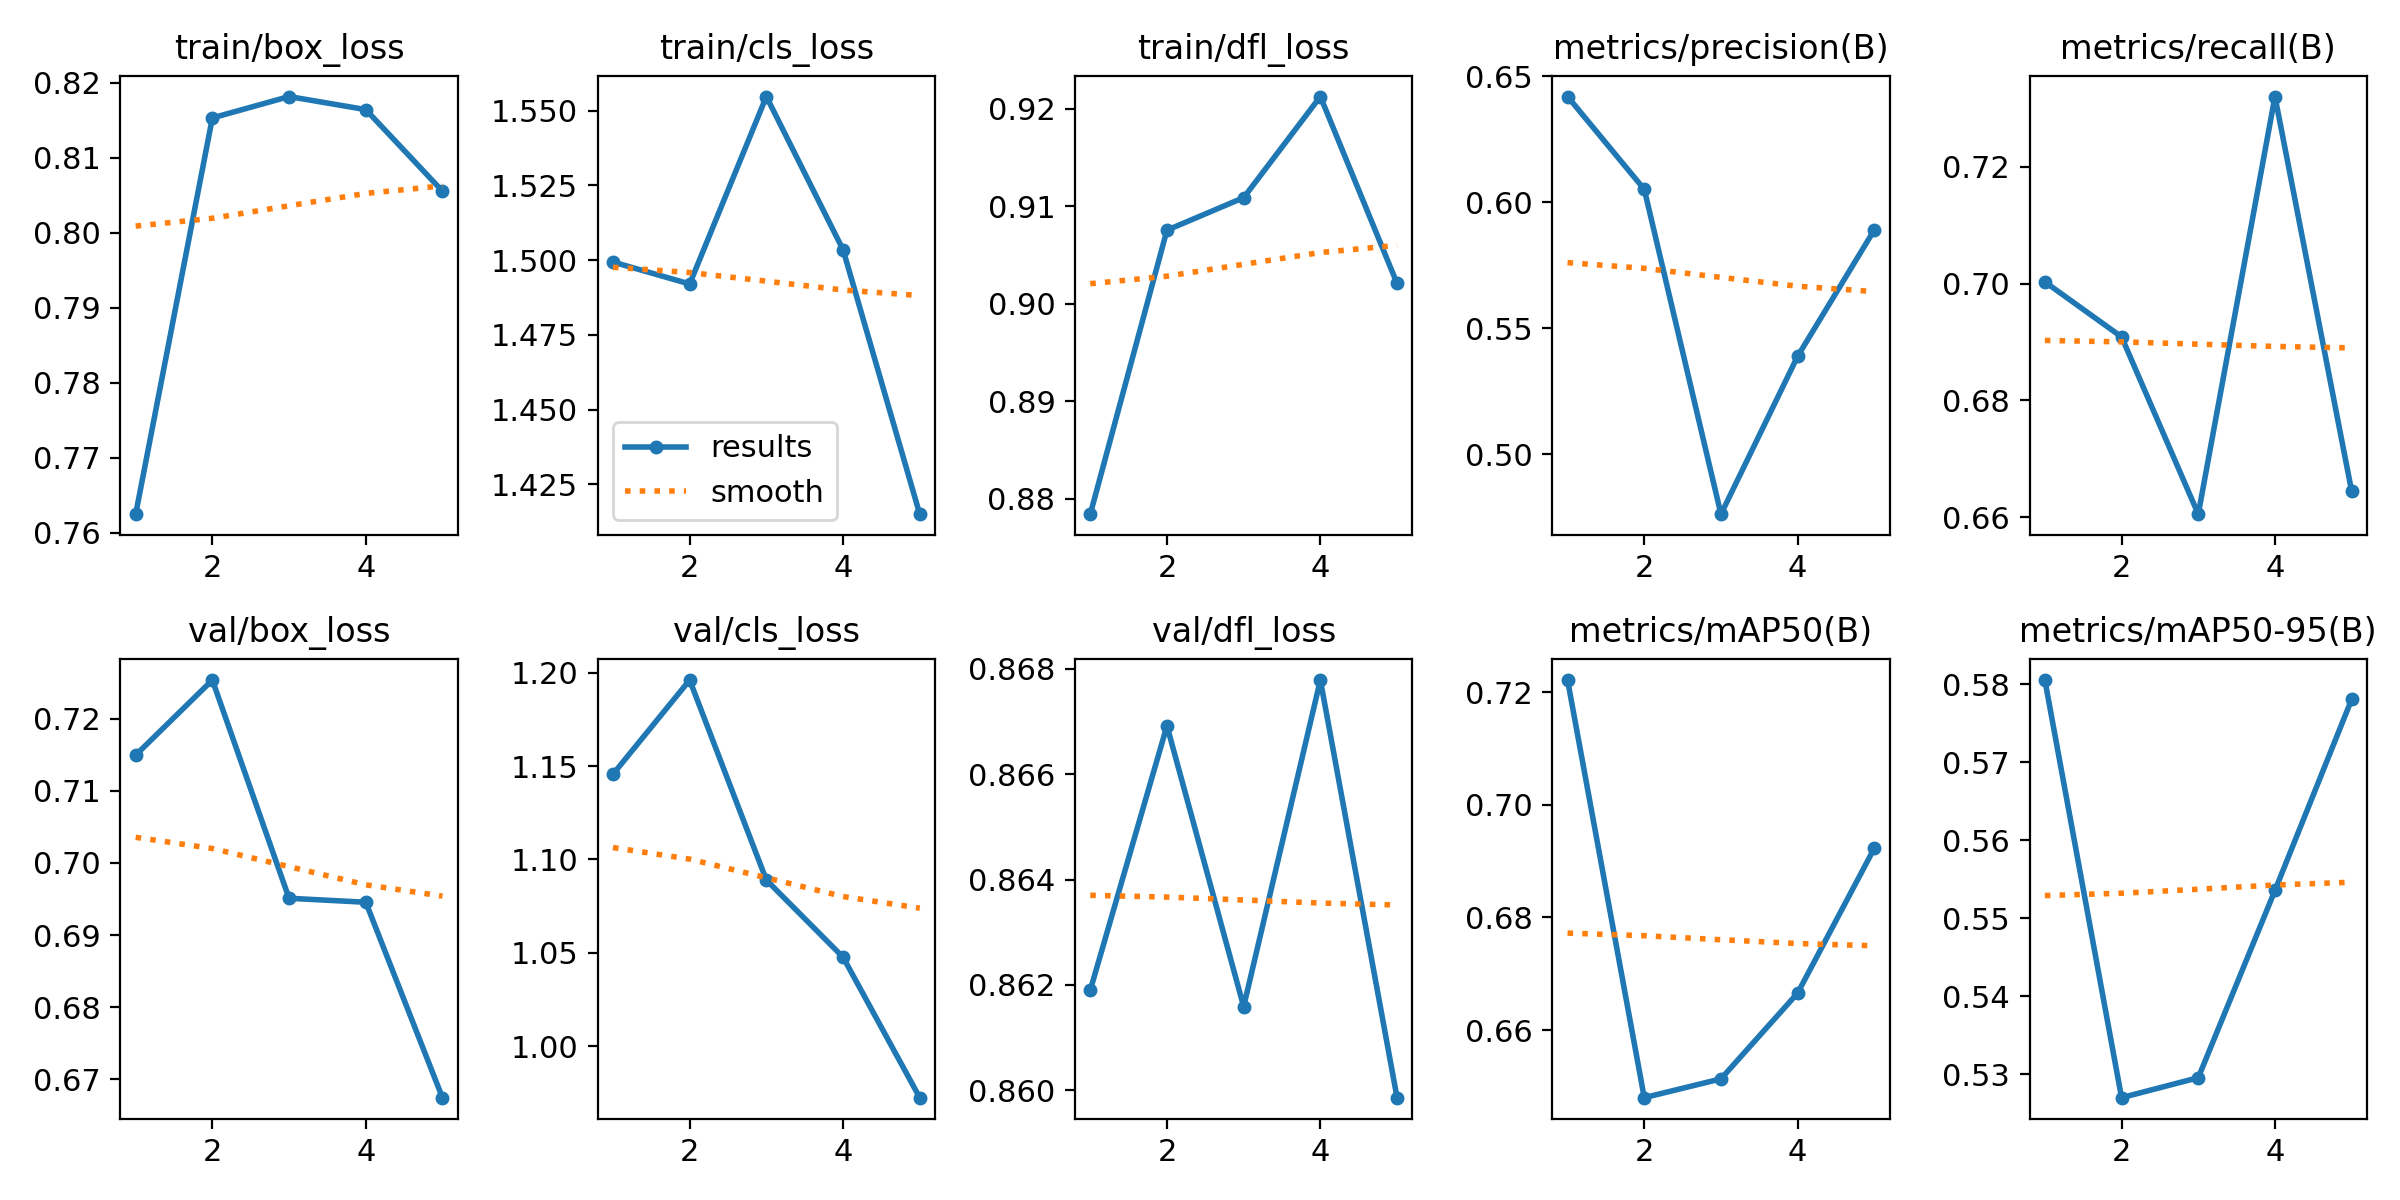

The data file committed next to this chart (first rows):
epoch, time, train/box_loss, train/cls_loss, train/dfl_loss, metrics/precision(B), metrics/recall(B), metrics/mAP50(B), metrics/mAP50-95(B), val/box_loss, val/cls_loss, val/dfl_loss, lr/pg0, lr/pg1, lr/pg2
1, 36.41, 0.7625, 1.499, 0.8784, 0.642, 0.7003, 0.7221, 0.5806, 0.7149, 1.146, 0.8619, 0.0005536, 0.0005536, 0.0005536
2, 71.39, 0.8153, 1.492, 0.9076, 0.6052, 0.6909, 0.648, 0.527, 0.7254, 1.196, 0.8669, 0.0008897, 0.0008897, 0.0008897
3, 105.2, 0.8182, 1.555, 0.9109, 0.4763, 0.6605, 0.6513, 0.5296, 0.6951, 1.089, 0.8616, 0.001006, 0.001006, 0.001006
4, 140.9, 0.8164, 1.503, 0.9213, 0.539, 0.732, 0.6666, 0.5536, 0.6946, 1.048, 0.8678, 0.0006768, 0.0006768, 0.0006768
5, 174.9, 0.8055, 1.415, 0.9021, 0.5891, 0.6644, 0.6923, 0.5781, 0.6674, 0.9723, 0.8599, 0.0003467, 0.0003467, 0.0003467
